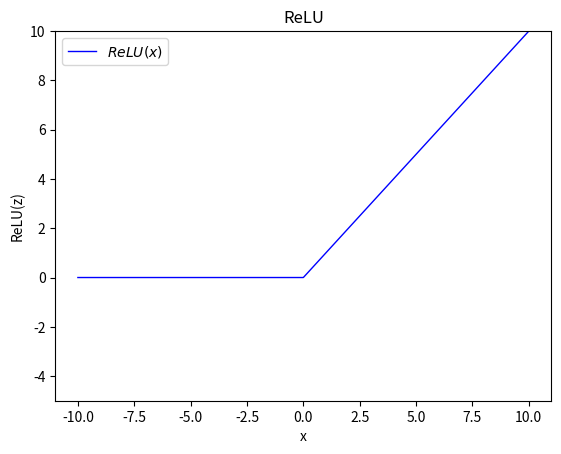

Reproduce this figure in Python.
import numpy as np
import matplotlib.pyplot as plt

x = np.linspace(-10, 10, 1000)
# y = (1/(1+np.exp(-x)))

# y = ((np.exp(x)-np.exp(-x))/(np.exp(x)+np.exp(-x)))

def ReLU(x):
    y = x.copy()
    y[y<0] = 0
    return y
# plt.figure(figsize=(4, 4))
y = ReLU(x)
plt.plot(x, y, label='$ReLU(x)$', color='blue', linewidth=1)


plt.xlabel('x')
plt.ylabel('ReLU(z)')
plt.title('ReLU')
plt.ylim(-5, 10)
plt.legend()

plt.show()